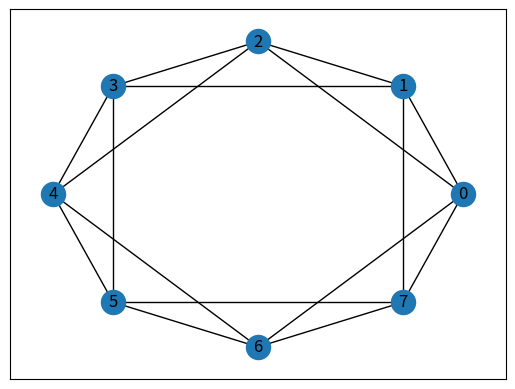
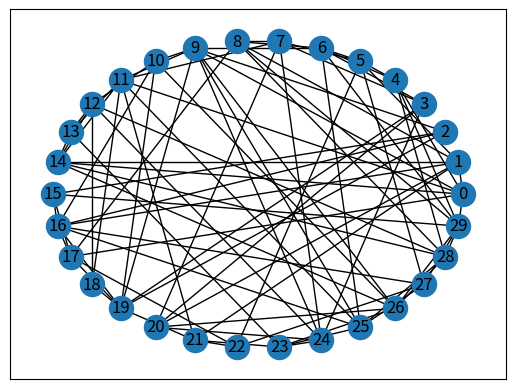

The matplotlib source for these figures, in order:
import networkx as nx
import matplotlib.pyplot as plt

ws = nx.watts_strogatz_graph(8,4,0)
wsb = nx.watts_strogatz_graph(8,4,0.5)
wsr = nx.watts_strogatz_graph(8,4,1)

nx.draw_networkx(ws,pos=nx.circular_layout(ws))
plt.show()

wsbig = nx.watts_strogatz_graph(30,6,0)
wsbigsw = nx.watts_strogatz_graph(30,6,0.7)
wsbigrand = nx.watts_strogatz_graph(30,6,1)

nx.draw_networkx(wsbigsw,pos=nx.circular_layout(wsbigsw))
#nx.draw_networkx(wsbigsw,pos=nx.spectral_layout(wsbigsw))
plt.show()

def graph_to_txt(G, filename):
    f = open(filename,'w+')
    for e in G.edges():
        u,v = e
        f.write("\'"+str(u)+"\' \'"+str(v)+"\'\n")
    f.close()
